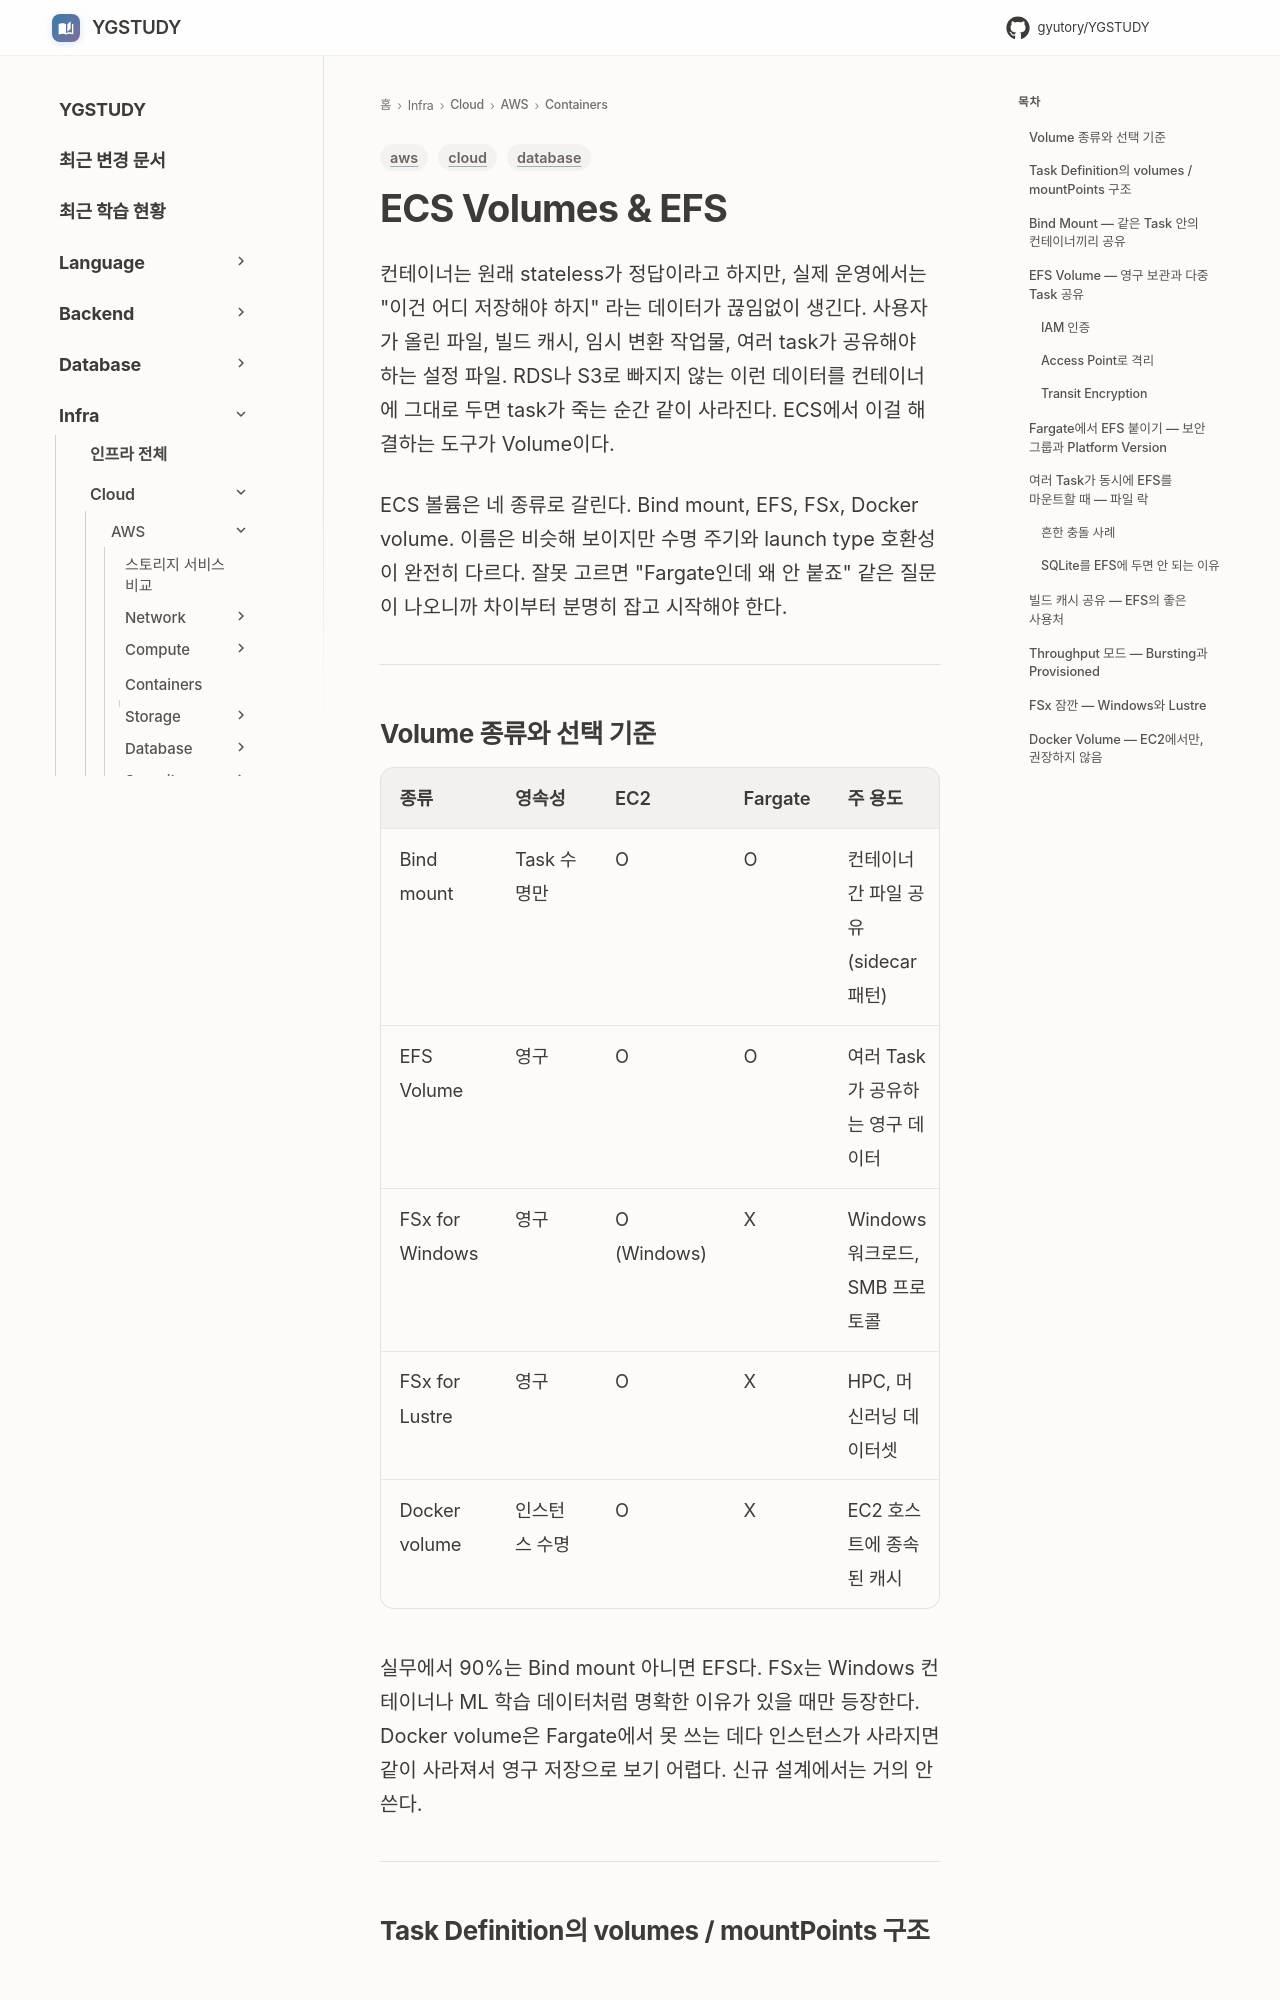

repository: GYUTORY/YGSTUDY · page: Cloud/AWS/Containers/ECS_Volumes_EFS/index.html · generator: mkdocs

---
title: ECS Volumes와 EFS — 컨테이너에 영구 스토리지 붙이기
tags: [aws, database, cloud]
updated: 2026-05-20
---

# ECS Volumes & EFS

컨테이너는 원래 stateless가 정답이라고 하지만, 실제 운영에서는 "이건 어디 저장해야 하지" 라는 데이터가 끊임없이 생긴다. 사용자가 올린 파일, 빌드 캐시, 임시 변환 작업물, 여러 task가 공유해야 하는 설정 파일. RDS나 S3로 빠지지 않는 이런 데이터를 컨테이너에 그대로 두면 task가 죽는 순간 같이 사라진다. ECS에서 이걸 해결하는 도구가 Volume이다.

ECS 볼륨은 네 종류로 갈린다. Bind mount, EFS, FSx, Docker volume. 이름은 비슷해 보이지만 수명 주기와 launch type 호환성이 완전히 다르다. 잘못 고르면 "Fargate인데 왜 안 붙죠" 같은 질문이 나오니까 차이부터 분명히 잡고 시작해야 한다.

---

## Volume 종류와 선택 기준

| 종류 | 영속성 | EC2 | Fargate | 주 용도 |
|---|---|---|---|---|
| Bind mount | Task 수명만 | O | O | 컨테이너 간 파일 공유 (sidecar 패턴) |
| EFS Volume | 영구 | O | O | 여러 Task가 공유하는 영구 데이터 |
| FSx for Windows | 영구 | O (Windows) | X | Windows 워크로드, SMB 프로토콜 |
| FSx for Lustre | 영구 | O | X | HPC, 머신러닝 데이터셋 |
| Docker volume | 인스턴스 수명 | O | X | EC2 호스트에 종속된 캐시 |

실무에서 90%는 Bind mount 아니면 EFS다. FSx는 Windows 컨테이너나 ML 학습 데이터처럼 명확한 이유가 있을 때만 등장한다. Docker volume은 Fargate에서 못 쓰는 데다 인스턴스가 사라지면 같이 사라져서 영구 저장으로 보기 어렵다. 신규 설계에서는 거의 안 쓴다.

---
